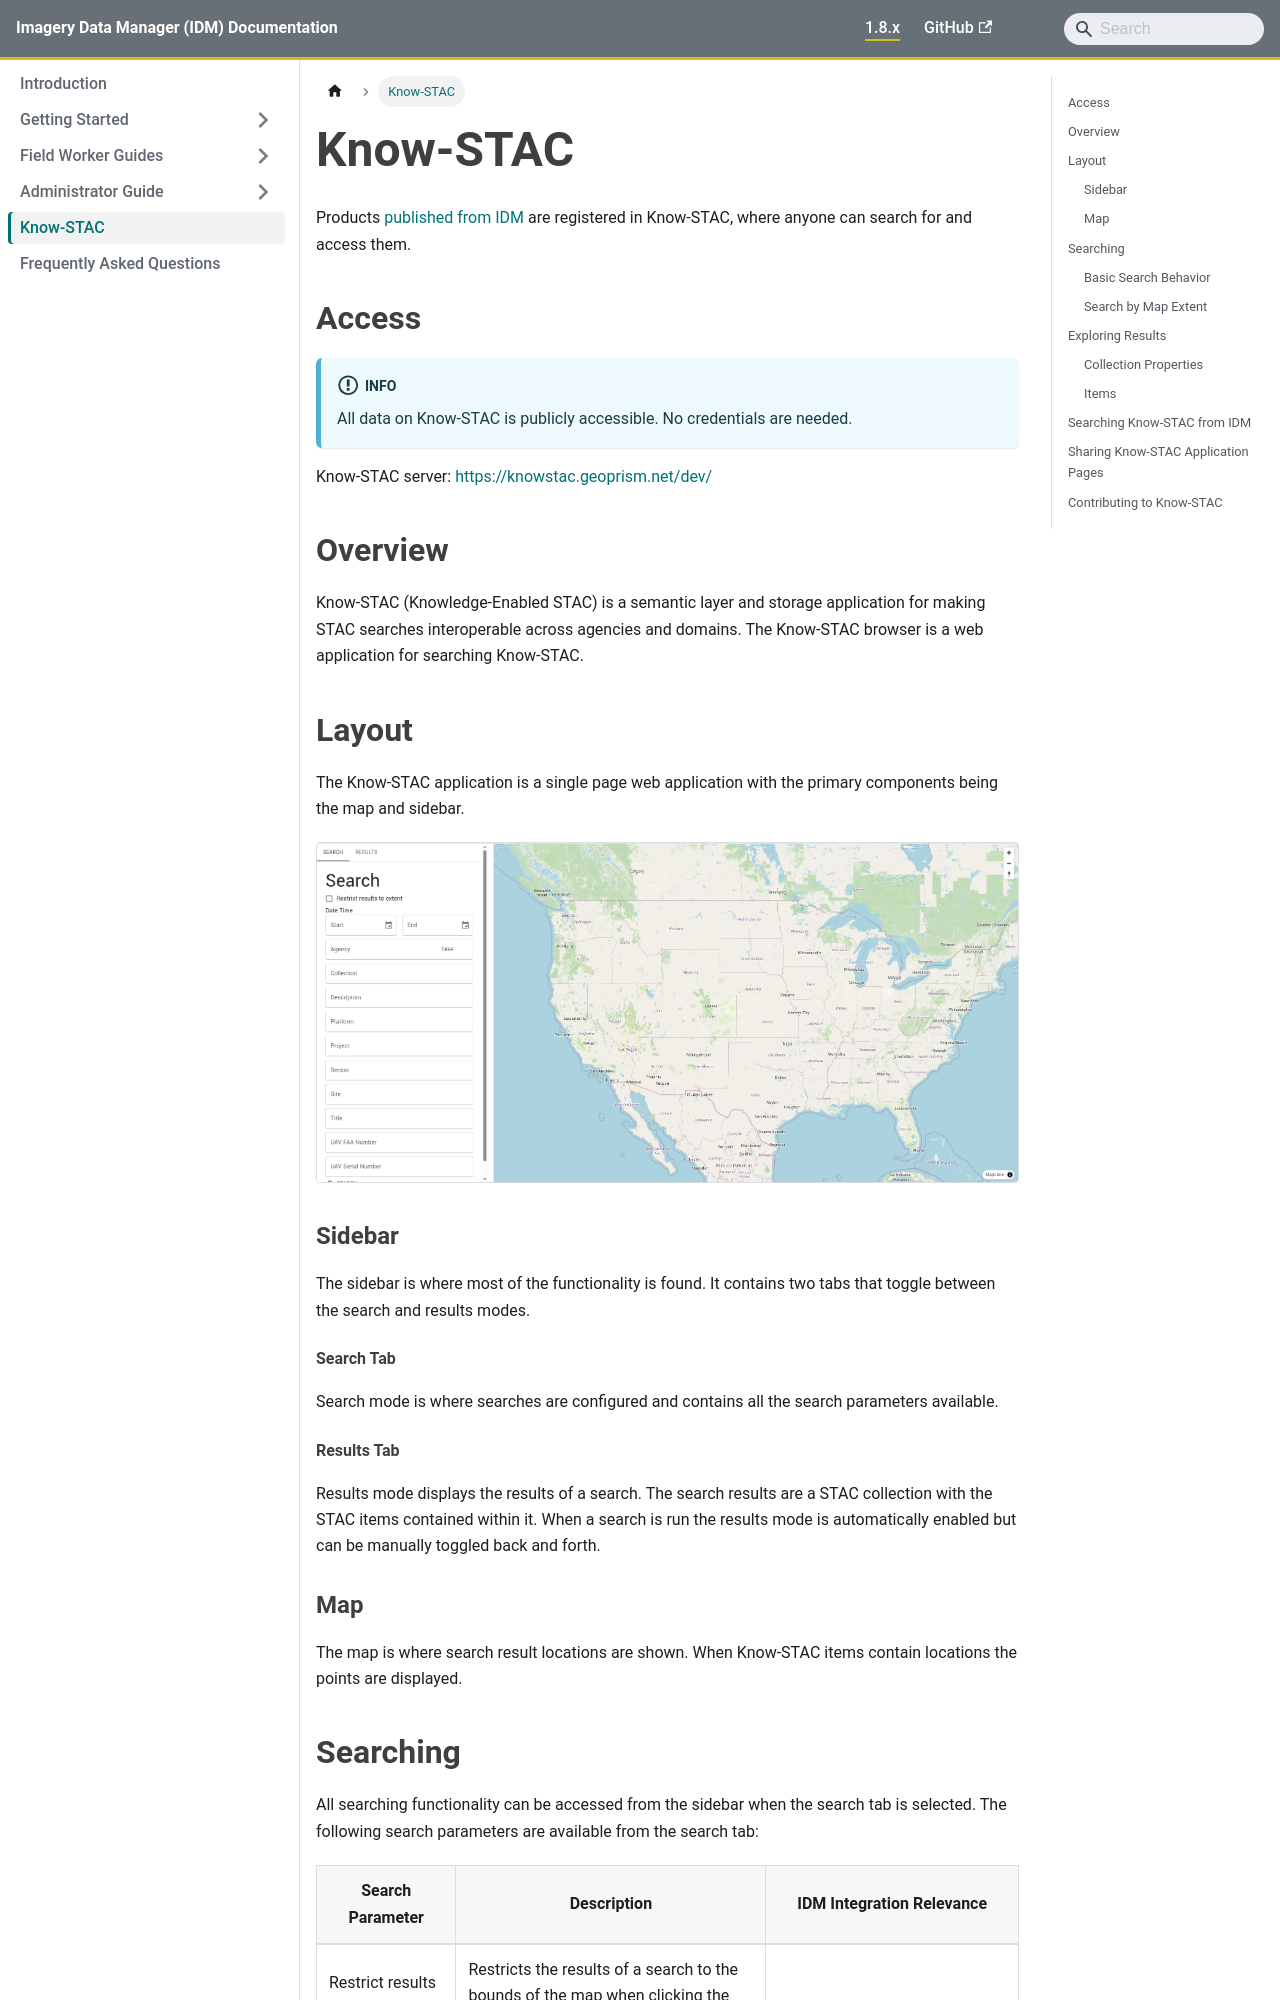

repository: terraframe/imagery-data-manger-documentation · page: know-stac.html · generator: docusaurus

---
title: Know-STAC
sidebar_position: 5
---

Products [published from IDM](field-worker/publishing-products.md) are registered in Know-STAC, where anyone can search for and access them.

## Access

:::info

All data on Know-STAC is publicly accessible. No credentials are needed.

:::

Know-STAC server: <Deployment value="knowStacUrl" />

## Overview

Know-STAC (Knowledge-Enabled STAC) is a semantic layer and storage application for making STAC searches interoperable across agencies and domains. The Know-STAC browser is a web application for searching Know-STAC.

## Layout

The Know-STAC application is a single page web application with the primary components being the map and sidebar.

![](img/image-20260127-194305.png)

### Sidebar

The sidebar is where most of the functionality is found. It contains two tabs that toggle between the search and results modes.

#### Search Tab

Search mode is where searches are configured and contains all the search parameters available.

#### Results Tab

Results mode displays the results of a search. The search results are a STAC collection with the STAC items contained within it. When a search is run the results mode is automatically enabled but can be manually toggled back and forth.

### Map

The map is where search result locations are shown. When Know-STAC items contain locations the points are displayed.
